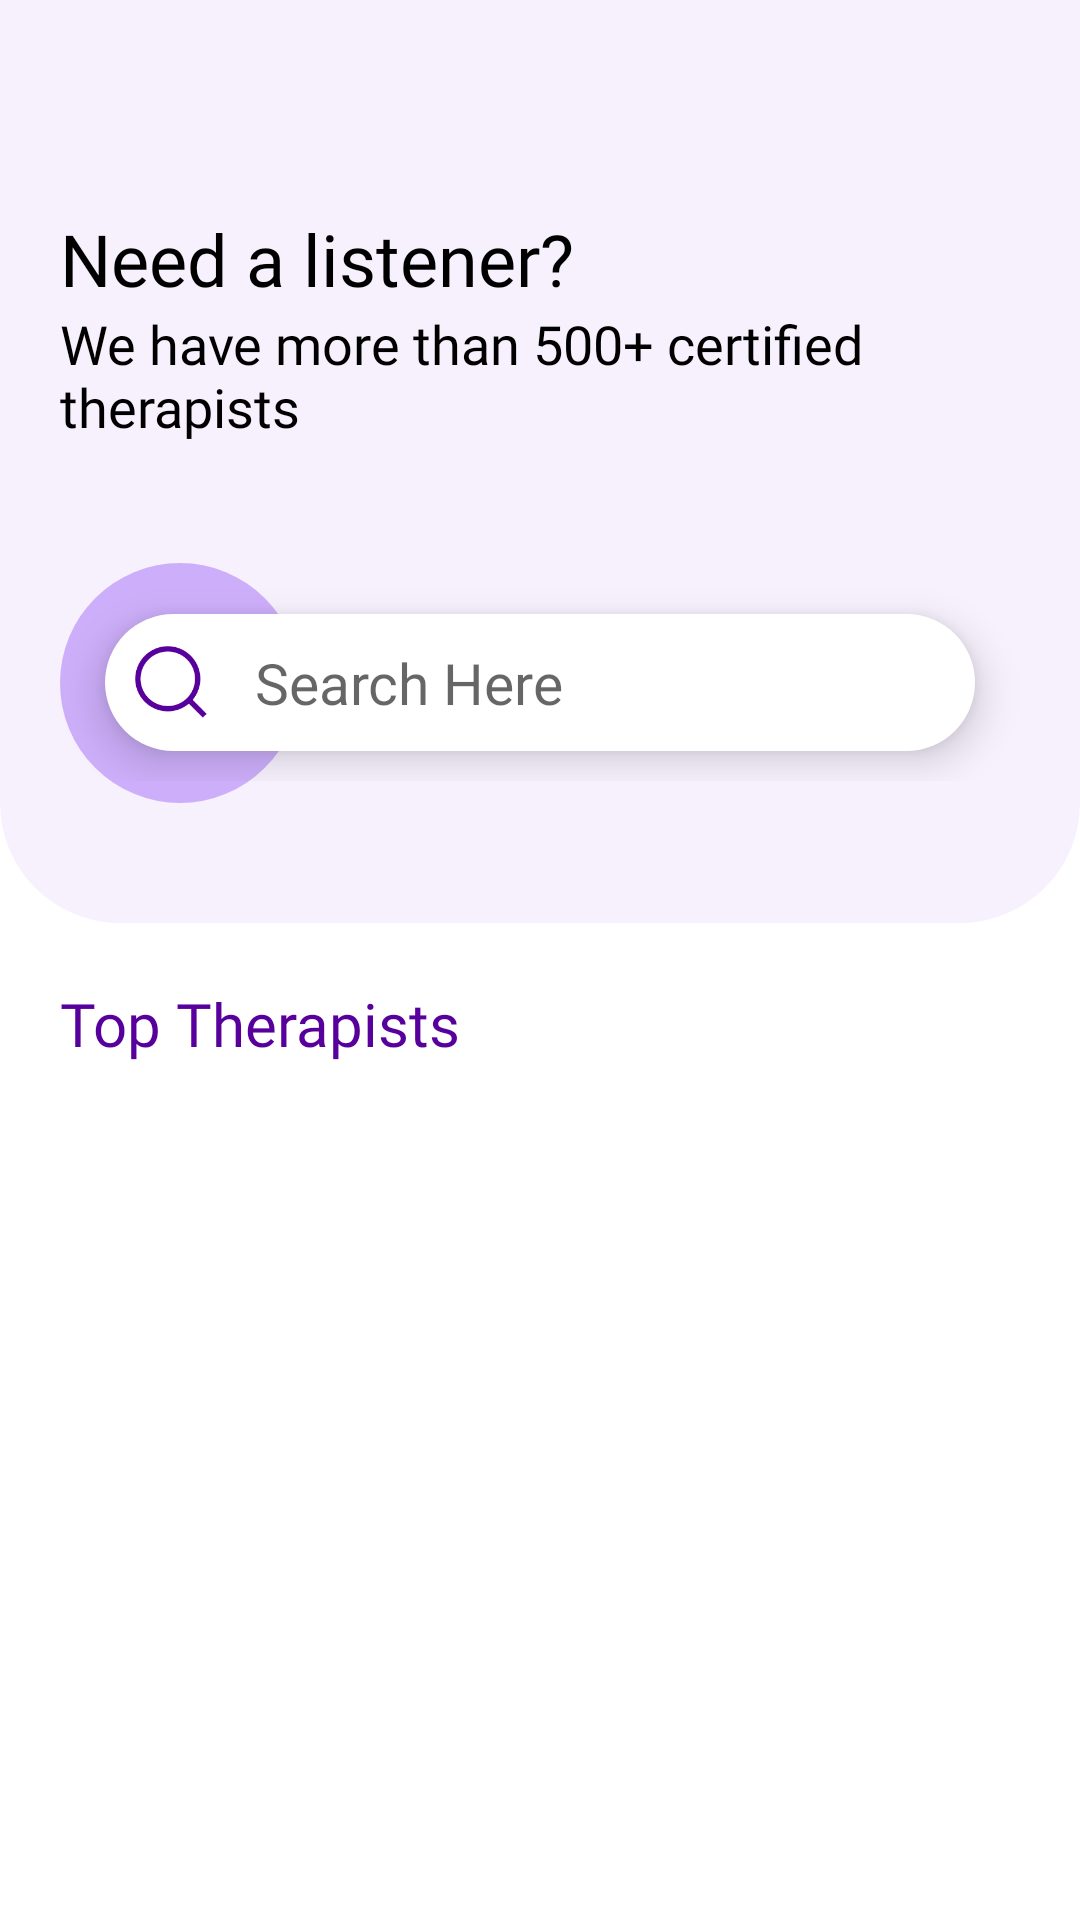

Layout XML and referenced resources for this Android screen:
<!-- AndroidManifest.xml: application theme Theme.Glad -->
<!-- res/layout/fragment_mentor.xml -->
<?xml version="1.0" encoding="utf-8"?>
<androidx.core.widget.NestedScrollView xmlns:android="http://schemas.android.com/apk/res/android"
    xmlns:tools="http://schemas.android.com/tools"
    xmlns:app="http://schemas.android.com/apk/res-auto"
    tools:context=".fragment.HomeFragment"
    android:layout_width="match_parent"
    android:background="@color/white"
    android:layout_height="match_parent">

    <LinearLayout
        android:layout_width="match_parent"
        android:layout_height="wrap_content"
        android:orientation="vertical"
        >


        <LinearLayout
            android:layout_width="match_parent"
            android:layout_height="wrap_content"
            android:background="@drawable/top_holder"
            android:paddingHorizontal="20dp"
            android:orientation="vertical">

            <LinearLayout
                android:layout_width="wrap_content"
                android:layout_height="wrap_content"
                android:orientation="vertical"
                android:layout_marginTop="70dp">

                <TextView
                    android:layout_width="wrap_content"
                    android:layout_height="wrap_content"
                    android:text="@string/need_a_listener"
                    android:textColor="@color/black"
                    android:fontFamily="@font/raleway_bold"
                    android:textSize="24sp"/>

                <TextView
                    android:layout_width="wrap_content"
                    android:layout_height="wrap_content"
                    android:fontFamily="@font/raleway_bold"
                    android:text="@string/we_have_more_than_500_certified_therapists"
                    android:textColor="@color/black"
                    android:textSize="18sp"/>


                <RelativeLayout
                    android:layout_width="match_parent"
                    android:layout_height="wrap_content"
                    android:layout_marginVertical="40dp">
                    <ImageView
                        android:layout_width="80dp"
                        android:layout_height="80dp"
                        android:src="@drawable/round"
                        app:tint="#476200EE"/>
                    <RelativeLayout
                        android:layout_width="match_parent"
                        android:layout_height="wrap_content"
                        android:layout_centerVertical="true">

                        <EditText
                            android:layout_width="match_parent"
                            android:layout_height="wrap_content"
                            android:layout_marginHorizontal="15dp"
                            android:layout_marginVertical="10dp"
                            android:background="@drawable/round"
                            android:backgroundTint="@color/white"
                            android:elevation="8dp"
                            android:inputType="text"
                            android:imeOptions="actionSearch"
                            android:hint="@string/search_here"
                            android:paddingVertical="10dp"
                            android:paddingStart="50dp"
                            android:textSize="19sp" />
                        <ImageView
                            android:layout_width="24dp"
                            android:layout_height="24dp"
                            android:src="@drawable/search_ico"
                            android:layout_marginStart="25dp"
                            android:layout_centerVertical="true"
                            android:elevation="9dp"/>
                    </RelativeLayout>

                </RelativeLayout>

            </LinearLayout>

        </LinearLayout>

        <TextView
            android:layout_width="wrap_content"
            android:layout_height="wrap_content"
            android:text="@string/top_therapists"
            android:textSize="20sp"
            android:textColor="@color/blue_main"
            android:fontFamily="@font/raleway_bold"
            android:layout_marginStart="20dp"
            android:layout_marginTop="20dp"/>

        <androidx.recyclerview.widget.RecyclerView
            android:layout_width="match_parent"
            android:layout_height="wrap_content"
            android:id="@+id/rcTherapists"
            android:layout_marginTop="20dp"
            tools:listitem="@layout/therapist_card"
            app:layoutManager="androidx.recyclerview.widget.GridLayoutManager"
            />




    </LinearLayout>
</androidx.core.widget.NestedScrollView>
<!-- res/layout/therapist_card.xml (included above) -->
<?xml version="1.0" encoding="utf-8"?>
<RelativeLayout xmlns:android="http://schemas.android.com/apk/res/android"
    android:layout_width="wrap_content"
    android:layout_height="wrap_content"
    android:layout_marginHorizontal="20dp"
    android:layout_marginVertical="20dp"
    xmlns:app="http://schemas.android.com/apk/res-auto">

    <de.hdodenhof.circleimageview.CircleImageView
        android:layout_width="100dp"
        android:layout_height="100dp"
        android:layout_centerHorizontal="true"
        android:elevation="1dp"
        android:src="@drawable/dr" />

    <com.google.android.material.card.MaterialCardView
        android:layout_width="160dp"
        android:layout_height="200dp"
        android:backgroundTint="@color/top_holder_blue"
        app:cardCornerRadius="20dp"
        android:outlineProvider="none"
        app:cardElevation="0dp"
        android:layout_marginTop="50dp">

        <TextView
            android:layout_width="match_parent"
            android:gravity="center"
            android:layout_height="wrap_content"
            android:text="Dr. Kim"
            android:layout_gravity="center"
            android:fontFamily="@font/raleway_bold"
            android:textColor="@color/black"
            android:textSize="18sp"
            android:id="@+id/title"/>
    </com.google.android.material.card.MaterialCardView>


</RelativeLayout>
<!-- resources referenced by this layout -->
<resources>
  <color name="black">#FF000000</color>
  <color name="blue_main">#57009C</color>
  <color name="top_holder_blue">#F7F1FE</color>
  <color name="white">#FFFFFFFF</color>
  <!-- drawable dr: png bitmap (drawable, 21031 bytes) -->
  <!-- drawable round (drawable) -->
  <?xml version="1.0" encoding="utf-8"?>
  <shape xmlns:android="http://schemas.android.com/apk/res/android"
      >
  <corners android:radius="100dp"/>
      <solid android:color="@color/blue_main"/>
  </shape>
  <!-- drawable search_ico: png bitmap (drawable, 3009 bytes) -->
  <!-- drawable top_holder (drawable) -->
  <?xml version="1.0" encoding="utf-8"?>
  <shape xmlns:android="http://schemas.android.com/apk/res/android">
      <solid android:color="@color/top_holder_blue"/>
      <corners android:bottomRightRadius="40dp"
          android:bottomLeftRadius="40dp"/>
  
  </shape>
  <string name="need_a_listener">Need a listener?</string>
  <string name="search_here">Search Here</string>
  <string name="top_therapists">Top Therapists</string>
  <string name="we_have_more_than_500_certified_therapists">We have more than 500+ certified therapists</string>
  <style name="Theme.Glad" parent="Theme.MaterialComponents.Light.NoActionBar">
          
          <item name="colorPrimary">@color/blue_main</item>
          <item name="colorPrimaryVariant">@color/dark_purple</item>
          <item name="colorOnPrimary">@color/white</item>
          <item name="colorOnSurface">#000000</item>
          
          <item name="colorSecondary">@color/dark_purple</item>
          <item name="colorSecondaryVariant">@color/dark_purple</item>
          <item name="colorOnSecondary">@color/black</item>
          
          <item name="android:windowTranslucentStatus">true</item>
          <item name="android:windowTranslucentNavigation">true</item>
          <item name="android:windowLightStatusBar" tools:targetApi="m">true</item>
  
          
      </style>
  <color name="dark_purple">#2F2B3C</color>
</resources>
